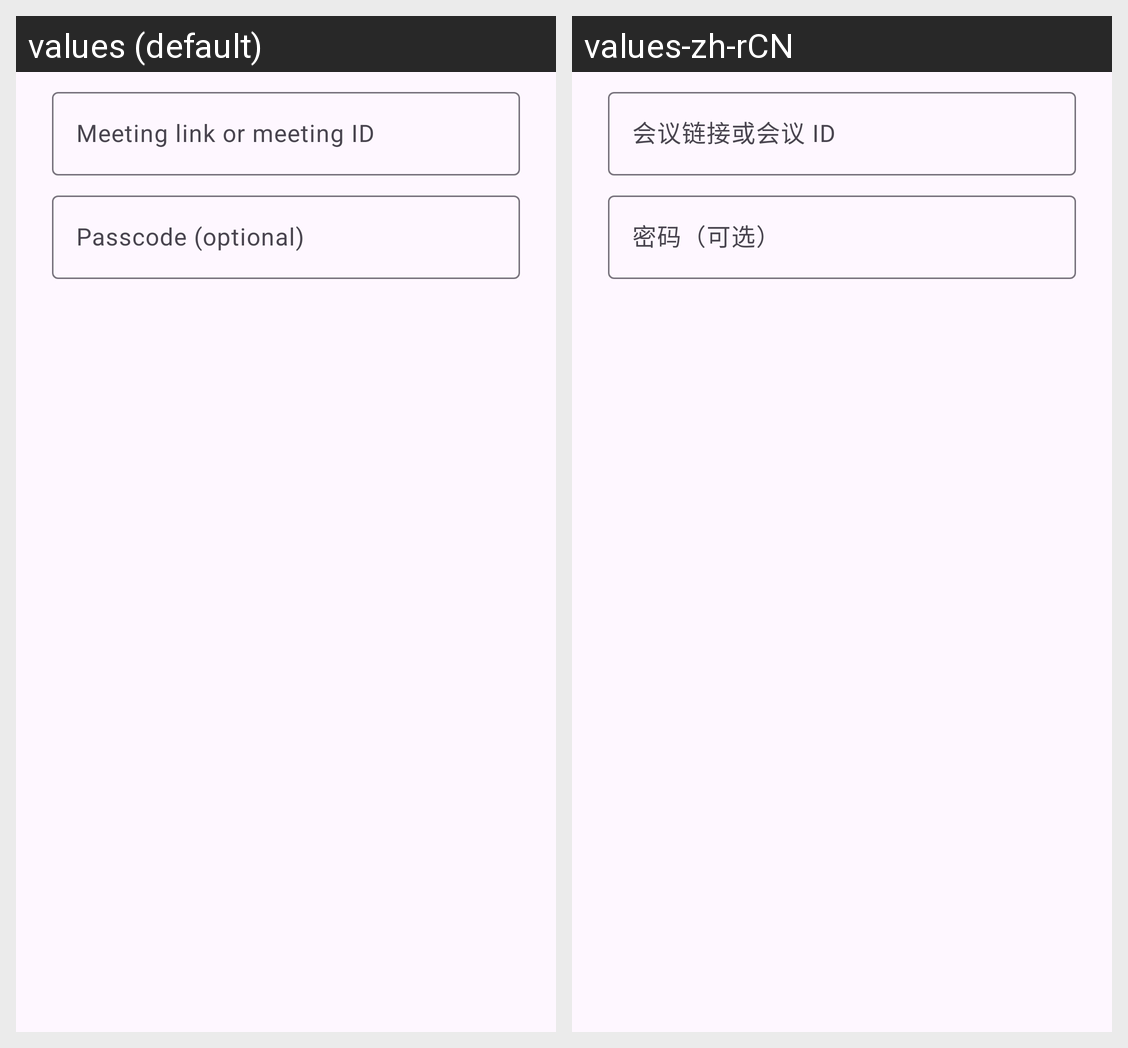

The same Android screen rendered under two of its app's locales, left to right. List the strings drawn on it with the default value and each locale's translation.
Android screen res/layout/dialog_join.xml rendered under 2 locales, left to right: values (default), values-zh-rCN. Device: Nexus 5 (rendered at 1080×1920; each locale shown at half size, 540×960, under a caption strip naming it); theme Theme.OpenTeams.
Strings drawn on this screen, with the default value and each locale's value (text and hints the layout hard-codes, and strings that could not be matched under every locale, appear in the picture but are not listed):

meeting_link_or_id
  values: Meeting link or meeting ID
  values-zh-rCN: 会议链接或会议 ID

passcode_optional
  values: Passcode (optional)
  values-zh-rCN: 密码（可选）
